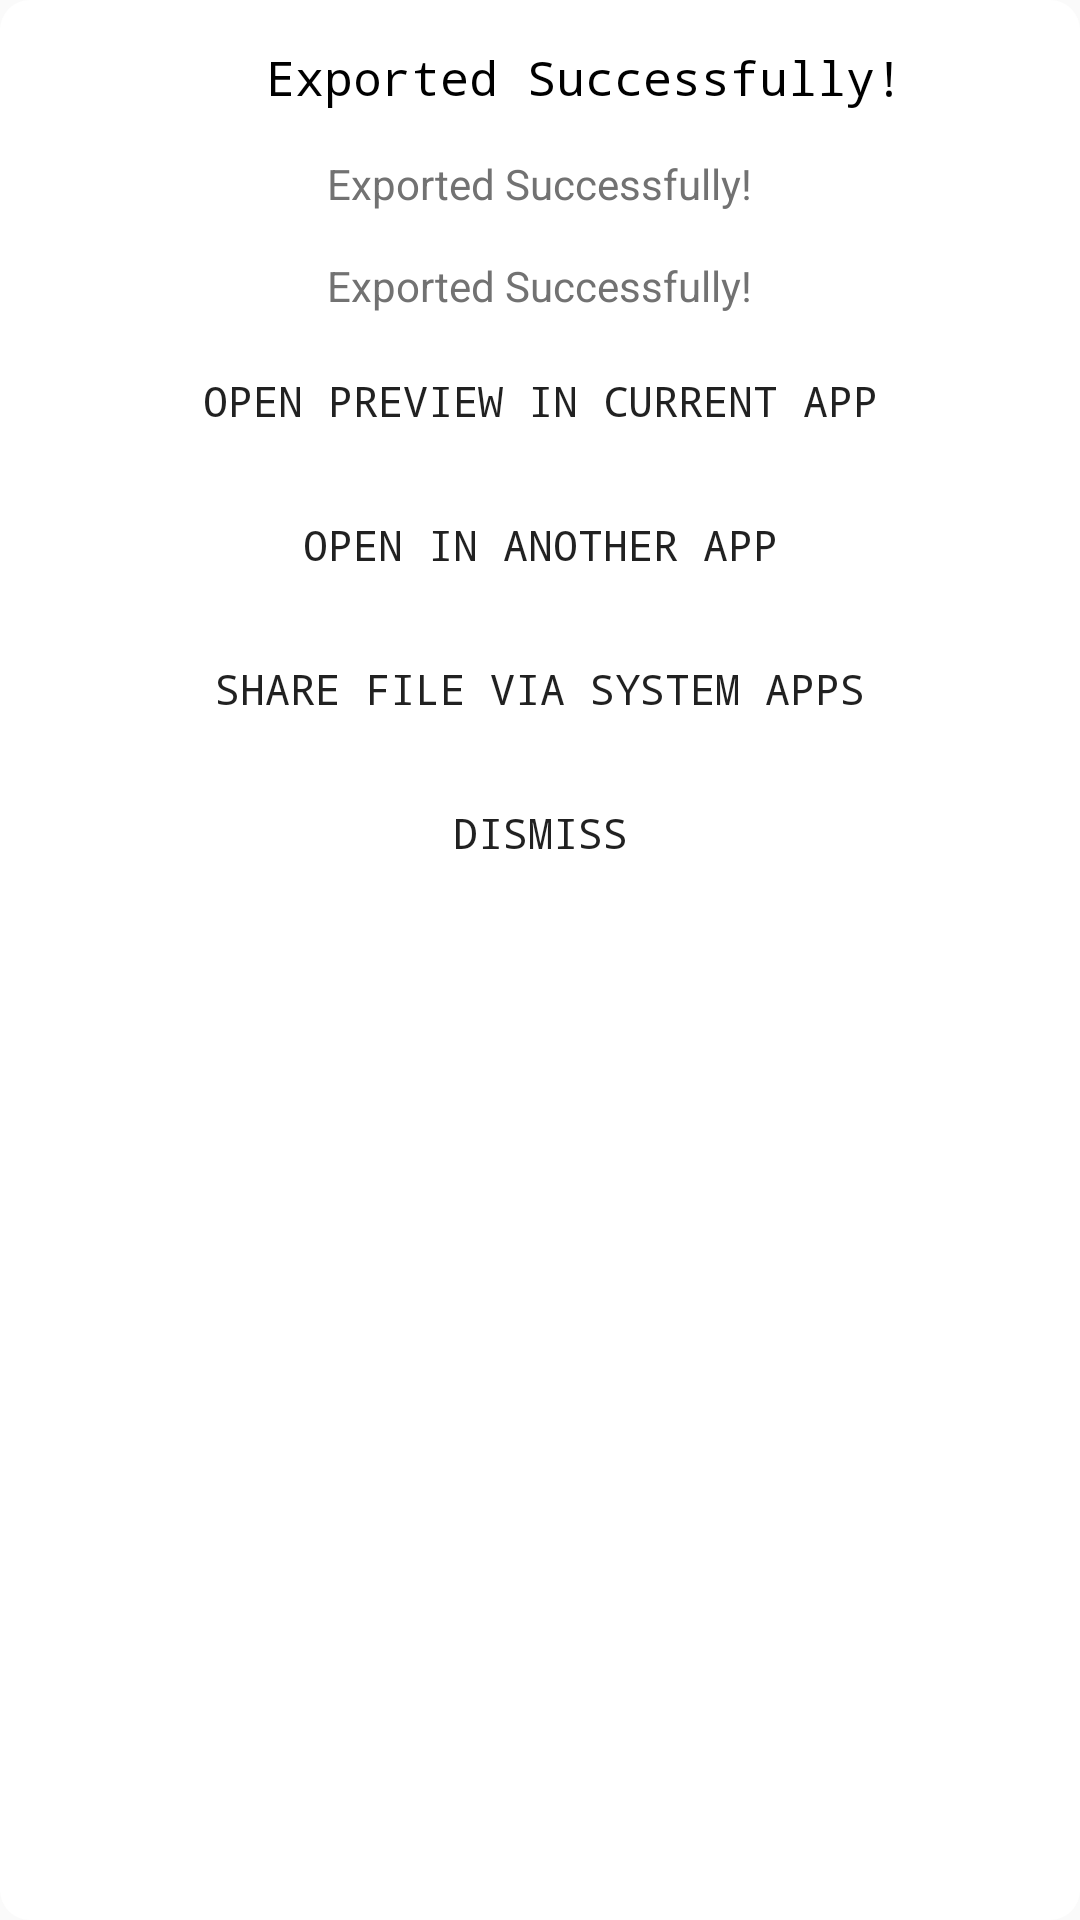

The Android layout XML behind this screen, and the referenced resources:
<!-- AndroidManifest.xml: application theme Theme.AppCompat.Light.NoActionBar -->
<!-- res/layout/record_export_xsl_success.xml -->
<?xml version="1.0" encoding="utf-8"?>
<LinearLayout xmlns:android="http://schemas.android.com/apk/res/android"
    android:layout_width="match_parent"
    android:layout_height="match_parent"
    android:orientation="vertical"
    android:background="@drawable/bg_bluetoothlist">

    <LinearLayout
        android:layout_width="wrap_content"
        android:layout_height="wrap_content"
        android:layout_marginTop="15dp"
        android:layout_gravity="center"
        android:orientation="horizontal">

        <ImageView
            android:layout_width="20dp"
            android:layout_height="20dp"
            android:layout_gravity="center"
            android:background="@drawable/button_success"/>

        <TextView
            android:layout_width="wrap_content"
            android:layout_height="wrap_content"
            android:layout_gravity="center"
            android:layout_marginStart="@dimen/dp_10dp"
            android:textColor="@color/colorBlack"
            android:text="@string/xsl_success"
            android:textSize="16sp"
            android:typeface="monospace" />

    </LinearLayout>

    <TextView
        android:id="@+id/record_export_success_filepath"
        android:layout_width="wrap_content"
        android:layout_marginTop="15dp"
        android:layout_gravity="center"
        android:layout_height="wrap_content"
        android:textSize="14sp"
        android:textColor="@color/colorDarkGray"
        android:text="@string/xsl_success"
        android:typeface="normal"/>

    <TextView
        android:id="@+id/record_export_success_filename"
        android:layout_width="wrap_content"
        android:layout_marginTop="15dp"
        android:layout_gravity="center"
        android:layout_height="wrap_content"
        android:textSize="14sp"
        android:textColor="@color/colorDarkGray"
        android:text="@string/xsl_success"
        android:typeface="normal"/>

    <Button
        android:id="@+id/record_export_success_preview"
        android:layout_width="match_parent"
        android:layout_height="wrap_content"
        android:layout_marginTop="5dp"
        android:typeface="monospace"
        style="@style/Base.Widget.AppCompat.Button.Borderless"
        android:text="@string/success_preview"/>

    <Button
        android:id="@+id/record_export_success_view"
        android:layout_width="match_parent"
        android:layout_height="wrap_content"
        android:typeface="monospace"
        style="@style/Base.Widget.AppCompat.Button.Borderless"
        android:text="@string/success_view"/>

    <Button
        android:id="@+id/record_export_success_systemshare"
        android:layout_width="match_parent"
        android:layout_height="wrap_content"
        android:typeface="monospace"
        style="@style/Base.Widget.AppCompat.Button.Borderless"
        android:text="@string/success_share_system"/>

    <Button
        android:id="@+id/record_export_success_dismiss"
        android:layout_width="match_parent"
        android:layout_height="wrap_content"
        android:typeface="monospace"
        style="@style/Base.Widget.AppCompat.Button.Borderless"
        android:text="Dismiss"/>

</LinearLayout>
<!-- resources referenced by this layout -->
<resources>
  <color name="colorBlack">#000000</color>
  <color name="colorDarkGray">#727272</color>
  <dimen name="dp_10dp">10dp</dimen>
  <!-- drawable bg_bluetoothlist (drawable) -->
  <?xml version="1.0" encoding="utf-8"?>
  <shape xmlns:android="http://schemas.android.com/apk/res/android"
      android:shape = "rectangle"
      android:useLevel="true">
  
      <size android:height="121dp"
          android:width="330dp" />
  
      <solid android:color="@color/colorWhite" />
  
      <corners android:radius="10dp" />
  
  </shape>
  <string name="success_preview">Open Preview in Current App</string>
  <string name="success_share_system">Share File via System Apps</string>
  <string name="success_view">Open in Another App</string>
  <string name="xsl_success">Exported Successfully!</string>
  <color name="colorWhite">#FFFFFF</color>
</resources>
